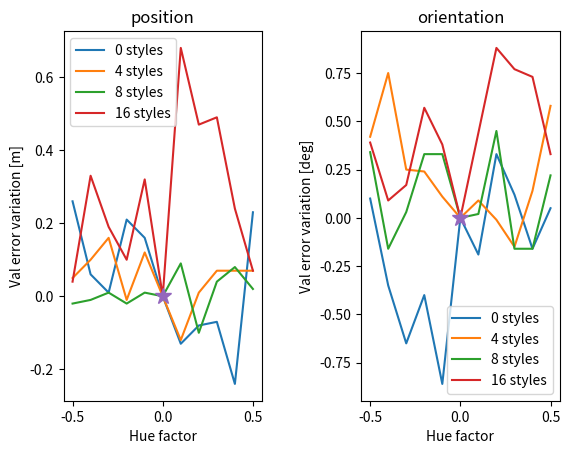
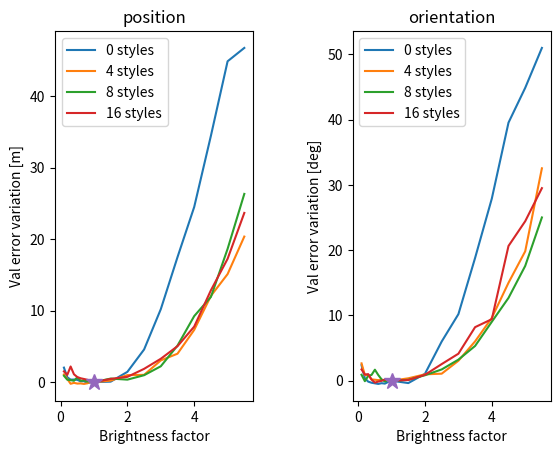

Python code for these plots, in order:
import matplotlib.pyplot as plt
import numpy as np
hue_seq = np.arange(-0.5,0.6,0.1)
print(hue_seq)
bright_seq_1 = np.arange(0.1,1,0.1)
bright_seq_2 = np.arange(1,6.0,0.5)
bright_seq = np.concatenate([bright_seq_1,bright_seq_2])

hue_pos_0 = [7.45,7.25,7.2,7.4,7.35,7.19,7.06,7.11,7.12,6.95,7.42]
hue_ori_0 = [10.14,9.69,9.39,9.64,9.18,10.04,9.85,10.37,10.16,9.88,10.09]

hue_pos_4 = [5.71,5.76,5.82,5.65,5.78,5.66,5.54,5.67,5.73,5.73,5.73]
hue_ori_4 = [7.37,7.7,7.2,7.19,7.06,6.95,7.04,6.94,6.8,7.09,7.53]

hue_pos_8 = [6.37,6.38,6.4,6.37,6.4,6.39,6.48,6.29,6.43,6.47,6.41]
hue_ori_8 = [8.49,7.99,8.18,8.48,8.48,8.15,8.17,8.6,7.99,7.99,8.37]

hue_pos_16 = [7.64,7.93,7.79,7.7,7.92,7.6,8.28,8.07,8.09,7.84,7.67]
hue_ori_16 = [9.86,9.56,9.64,10.04,9.85,9.47,9.91,10.35,10.24,10.2,9.8]

bright_pos_0 = [7.16,7.06,7.33,7.3,7.51,7.55,7.54,7.87,9.22]
bright_pos_0 = bright_pos_0[::-1]
bright_pos_0 = bright_pos_0 + \
               [7.19,7.26,8.63,11.76,17.4,24.68,31.7,41.66,52.09,53.96]

bright_ori_0  = [9.86,9.6,9.66,9.55,9.64,9.73,9.9,10.4,12.43]
bright_ori_0 = bright_ori_0[::-1]
bright_ori_0 = bright_ori_0 + \
                [10.04,9.68,11.11,16.05,20.24,28.86,37.94,49.59,54.92,61.04]

bright_pos_4 = [5.69,5.5,5.41,5.48 ,5.46,5.56,5.43,6.11,6.74]
bright_pos_4 = bright_pos_4[::-1]
bright_pos_4 = bright_pos_4 + \
                [5.66,5.87,6.64,6.68,8.7,9.64,12.97,17.73,20.78,26.03]

bright_ori_4 = [6.96,7.03,7.09,7.04,7.1,7.16,7.8,7.81,9.61]
bright_ori_4 = bright_ori_4[::-1]
bright_ori_4 = bright_ori_4 + \
                [6.95,7.32,7.93,8.03,10.01,12.98,16.58,21.96,26.78,39.5]

bright_pos_8 = [6.51,6.48,6.63,6.58,7.06,6.58,6.67,6.73,7.28]
bright_pos_8 = bright_pos_8[::-1]
bright_pos_8 = bright_pos_8 + \
                [6.39,6.89,6.74,7.36,8.61,11.5,15.63,18.31,25.04,32.73]

bright_ori_8 = [8.22,8.03,8.36,9.03,9.84,9.04,8.89,8.08,9.06]
bright_ori_8 = bright_ori_8[::-1]
bright_ori_8 = bright_ori_8 + \
               [8.15,8.29,8.99,9.88,11.38,13.48,17.18,20.84,25.74,33.17]

bright_pos_16 = [7.76,7.93,8.04,8.14,8.31,8.7,9.79,8.62,9.1]
bright_pos_16 = bright_pos_16[::-1]
bright_pos_16 = bright_pos_16 + \
                [7.6,8.05,8.34,9.46,10.87,12.63,15.37,20.45,24.86,31.28]

bright_ori_16 = [9.53,9.66,9.45,9.34,9.18,9.64,10.48,10.42,11.2]
bright_ori_16 = bright_ori_16[::-1]
bright_ori_16 = bright_ori_16 + \
                [9.47,9.58,10.38,12.02,13.61,17.68,18.9,30.12,33.91,38.98]


fig,ax = plt.subplots(1,2)

ax[0].plot(hue_seq,np.array(hue_pos_0)-hue_pos_0[5],label='0 styles')
ax[0].plot(hue_seq,np.array(hue_pos_4)-hue_pos_4[5],label='4 styles')
ax[0].plot(hue_seq,np.array(hue_pos_8)-hue_pos_8[5],label='8 styles')
ax[0].plot(hue_seq,np.array(hue_pos_16)-hue_pos_16[5],label='16 styles')
ax[0].plot(0,0,'*',markersize=12)
ax[0].legend()
ax[0].set_xlabel('Hue factor')
ax[0].set_ylabel('Val error variation [m]')
ax[0].set_title('position')

ax[1].plot(hue_seq,np.array(hue_ori_0)-hue_ori_0[5],label='0 styles')
ax[1].plot(hue_seq,np.array(hue_ori_4)-hue_ori_4[5],label='4 styles')
ax[1].plot(hue_seq,np.array(hue_ori_8)-hue_ori_8[5],label='8 styles')
ax[1].plot(hue_seq,np.array(hue_ori_16)-hue_ori_16[5],label='16 styles')
ax[1].plot(0,0,'*',markersize=12)
ax[1].legend()
ax[1].set_xlabel('Hue factor')
ax[1].set_ylabel('Val error variation [deg]')
ax[1].set_title('orientation')
plt.subplots_adjust(wspace=0.5)

fig_1,ax_1 = plt.subplots(1,2)

ax_1[0].plot(bright_seq,np.array(bright_pos_0)-bright_pos_0[9],label='0 styles')
ax_1[0].plot(bright_seq,np.array(bright_pos_4)-bright_pos_4[9],label='4 styles')
ax_1[0].plot(bright_seq,np.array(bright_pos_8)-bright_pos_8[9],label='8 styles')
ax_1[0].plot(bright_seq,np.array(bright_pos_16)-bright_pos_16[9],label='16 styles')
ax_1[0].plot(1,0,'*',markersize=12)
ax_1[0].legend()
ax_1[0].set_xlabel('Brightness factor')
ax_1[0].set_ylabel('Val error variation [m]')
ax_1[0].set_title('position')

ax_1[1].plot(bright_seq,np.array(bright_ori_0)-bright_ori_0[9],label='0 styles')
ax_1[1].plot(bright_seq,np.array(bright_ori_4)-bright_ori_4[9],label='4 styles')
ax_1[1].plot(bright_seq,np.array(bright_ori_8)-bright_ori_8[9],label='8 styles')
ax_1[1].plot(bright_seq,np.array(bright_ori_16)-bright_ori_16[9],label='16 styles')
ax_1[1].plot(1,0,'*',markersize=12)
ax_1[1].legend()
ax_1[1].set_xlabel('Brightness factor')
ax_1[1].set_ylabel('Val error variation [deg]')
ax_1[1].set_title('orientation')
plt.subplots_adjust(wspace=0.5)
plt.show()
